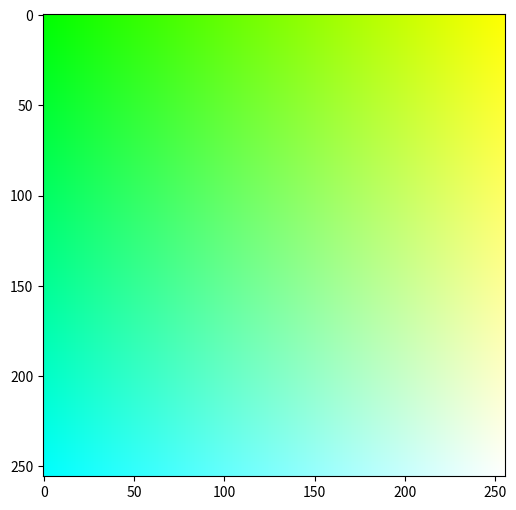

Reproduce this figure in Python.

# coding: utf-8

# In[27]:


import numpy as np
from matplotlib import pyplot as plt


# In[28]:


WIDTH = 256
HEIGHT = 256
raster = np.zeros(shape=(HEIGHT, WIDTH, 3), dtype=np.uint8)


# In[29]:


for y in range(HEIGHT):
    for x in range(WIDTH):
        raster[y][x][0] = x
        raster[y][x][1] = 255
        raster[y][x][2] = y


# In[30]:


plt.figure(1, figsize=(8,6), dpi=100)
plt.imshow(raster)


# In[31]:


plt.show()
